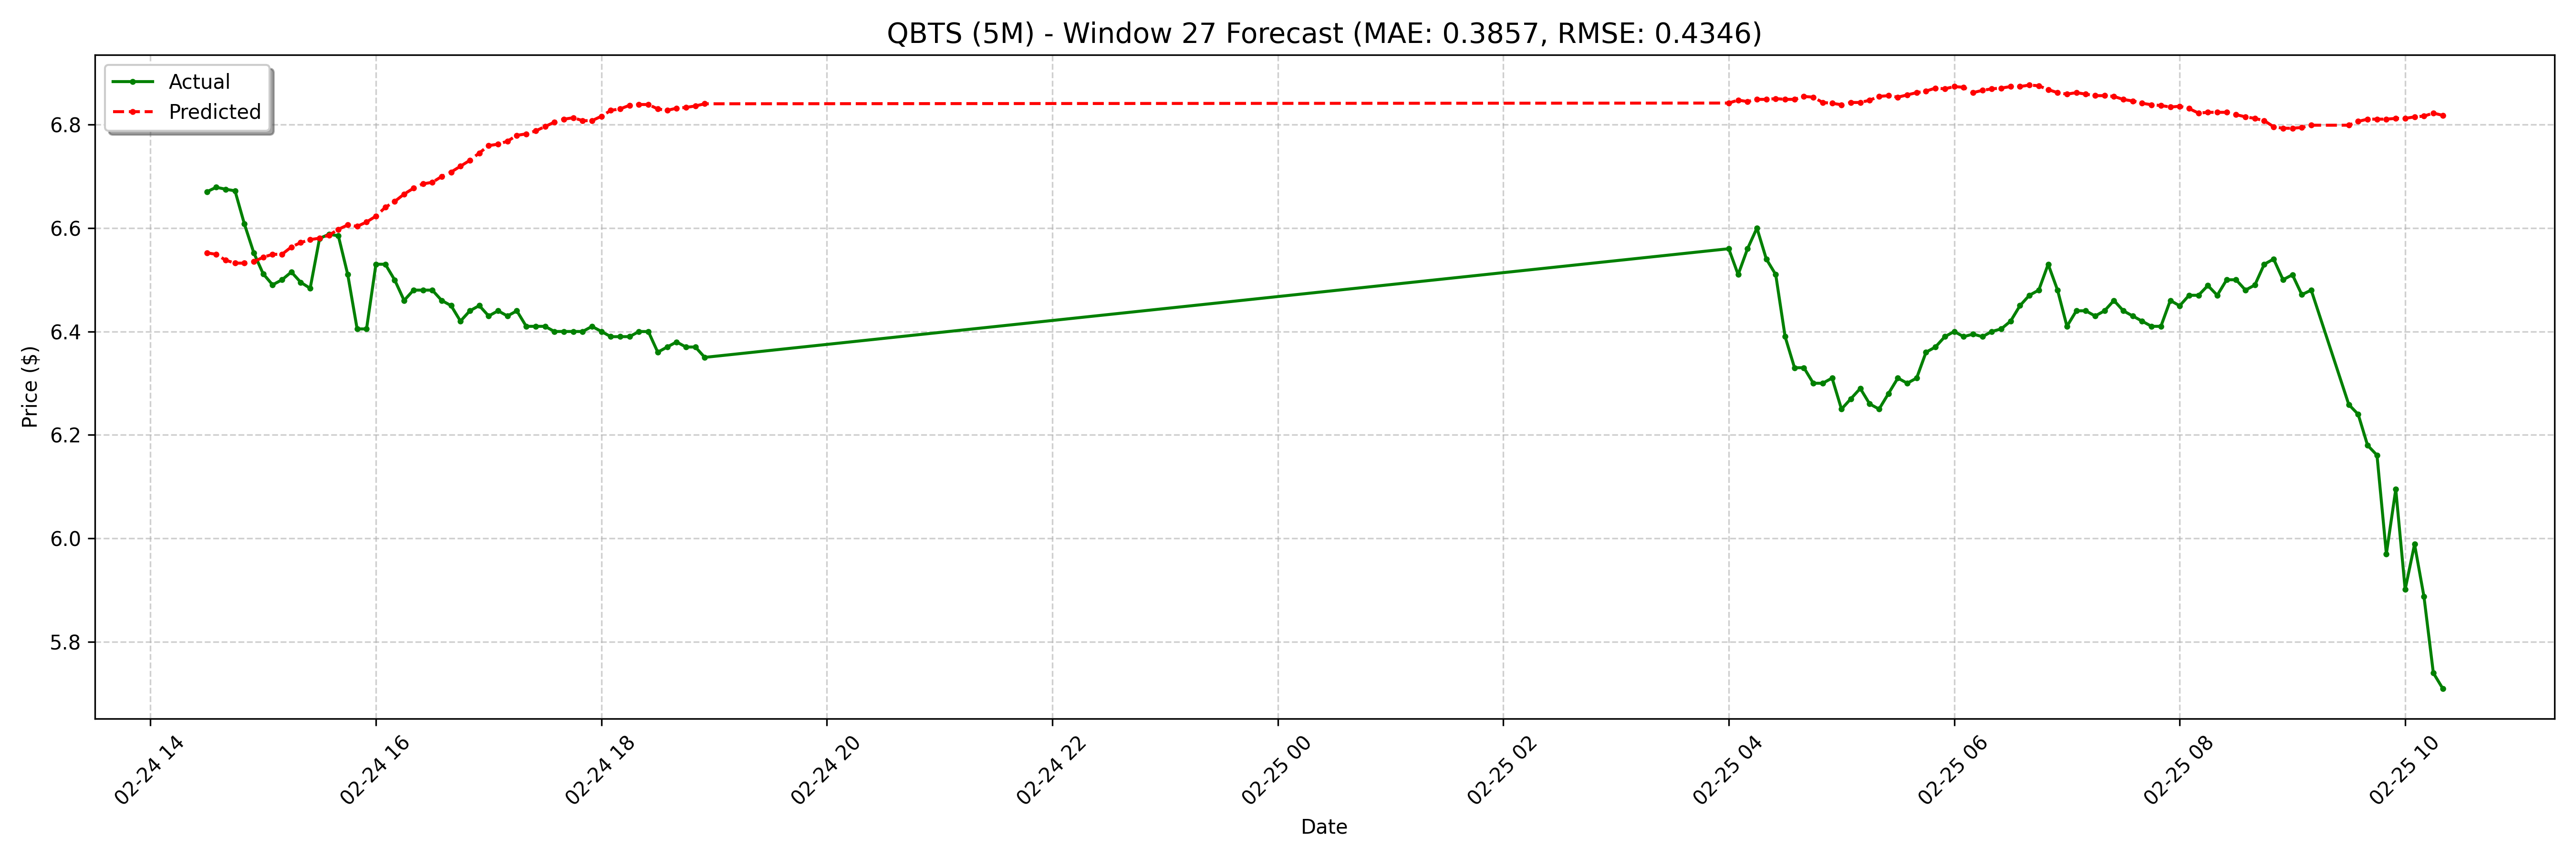

Source data for this figure (header and first rows):
date, actual, forecast
2025-02-24 14:30:00-05:00, 6.67, 6.552
2025-02-24 14:35:00-05:00, 6.679, 6.549
2025-02-24 14:40:00-05:00, 6.675, 6.538
2025-02-24 14:45:00-05:00, 6.672, 6.532
2025-02-24 14:50:00-05:00, 6.608, 6.532
2025-02-24 14:55:00-05:00, 6.552, 6.535
2025-02-24 15:00:00-05:00, 6.511, 6.544
2025-02-24 15:05:00-05:00, 6.49, 6.549
2025-02-24 15:10:00-05:00, 6.5, 6.549
2025-02-24 15:15:00-05:00, 6.515, 6.563
2025-02-24 15:20:00-05:00, 6.495, 6.572
2025-02-24 15:25:00-05:00, 6.484, 6.578
2025-02-24 15:30:00-05:00, 6.58, 6.58
2025-02-24 15:35:00-05:00, 6.588, 6.586
2025-02-24 15:40:00-05:00, 6.585, 6.597
2025-02-24 15:45:00-05:00, 6.51, 6.606
2025-02-24 15:50:00-05:00, 6.405, 6.603
2025-02-24 15:55:00-05:00, 6.405, 6.612
2025-02-24 16:00:00-05:00, 6.53, 6.623
2025-02-24 16:05:00-05:00, 6.53, 6.64
2025-02-24 16:10:00-05:00, 6.5, 6.651
2025-02-24 16:15:00-05:00, 6.46, 6.666
2025-02-24 16:20:00-05:00, 6.48, 6.677
2025-02-24 16:25:00-05:00, 6.48, 6.685
2025-02-24 16:30:00-05:00, 6.48, 6.688
2025-02-24 16:35:00-05:00, 6.46, 6.7
2025-02-24 16:40:00-05:00, 6.45, 6.708
2025-02-24 16:45:00-05:00, 6.42, 6.719
2025-02-24 16:50:00-05:00, 6.44, 6.731
2025-02-24 16:55:00-05:00, 6.45, 6.745
2025-02-24 17:00:00-05:00, 6.43, 6.759
2025-02-24 17:05:00-05:00, 6.44, 6.762
2025-02-24 17:10:00-05:00, 6.43, 6.768
2025-02-24 17:15:00-05:00, 6.44, 6.779
2025-02-24 17:20:00-05:00, 6.41, 6.782
2025-02-24 17:25:00-05:00, 6.41, 6.788
2025-02-24 17:30:00-05:00, 6.41, 6.796
2025-02-24 17:35:00-05:00, 6.4, 6.805
2025-02-24 17:40:00-05:00, 6.4, 6.81
2025-02-24 17:45:00-05:00, 6.4, 6.813
2025-02-24 17:50:00-05:00, 6.4, 6.807
2025-02-24 17:55:00-05:00, 6.41, 6.807
2025-02-24 18:00:00-05:00, 6.4, 6.816
2025-02-24 18:05:00-05:00, 6.39, 6.827
2025-02-24 18:10:00-05:00, 6.39, 6.83
2025-02-24 18:15:00-05:00, 6.39, 6.837
2025-02-24 18:20:00-05:00, 6.4, 6.839
2025-02-24 18:25:00-05:00, 6.4, 6.839
2025-02-24 18:30:00-05:00, 6.36, 6.83
2025-02-24 18:35:00-05:00, 6.37, 6.827
2025-02-24 18:40:00-05:00, 6.38, 6.832
2025-02-24 18:45:00-05:00, 6.37, 6.833
2025-02-24 18:50:00-05:00, 6.37, 6.836
2025-02-24 18:55:00-05:00, 6.35, 6.84
2025-02-25 04:00:00-05:00, 6.56, 6.842
2025-02-25 04:05:00-05:00, 6.51, 6.847
2025-02-25 04:10:00-05:00, 6.56, 6.844
2025-02-25 04:15:00-05:00, 6.6, 6.849
2025-02-25 04:20:00-05:00, 6.54, 6.849
2025-02-25 04:25:00-05:00, 6.51, 6.85
... 68 more rows
